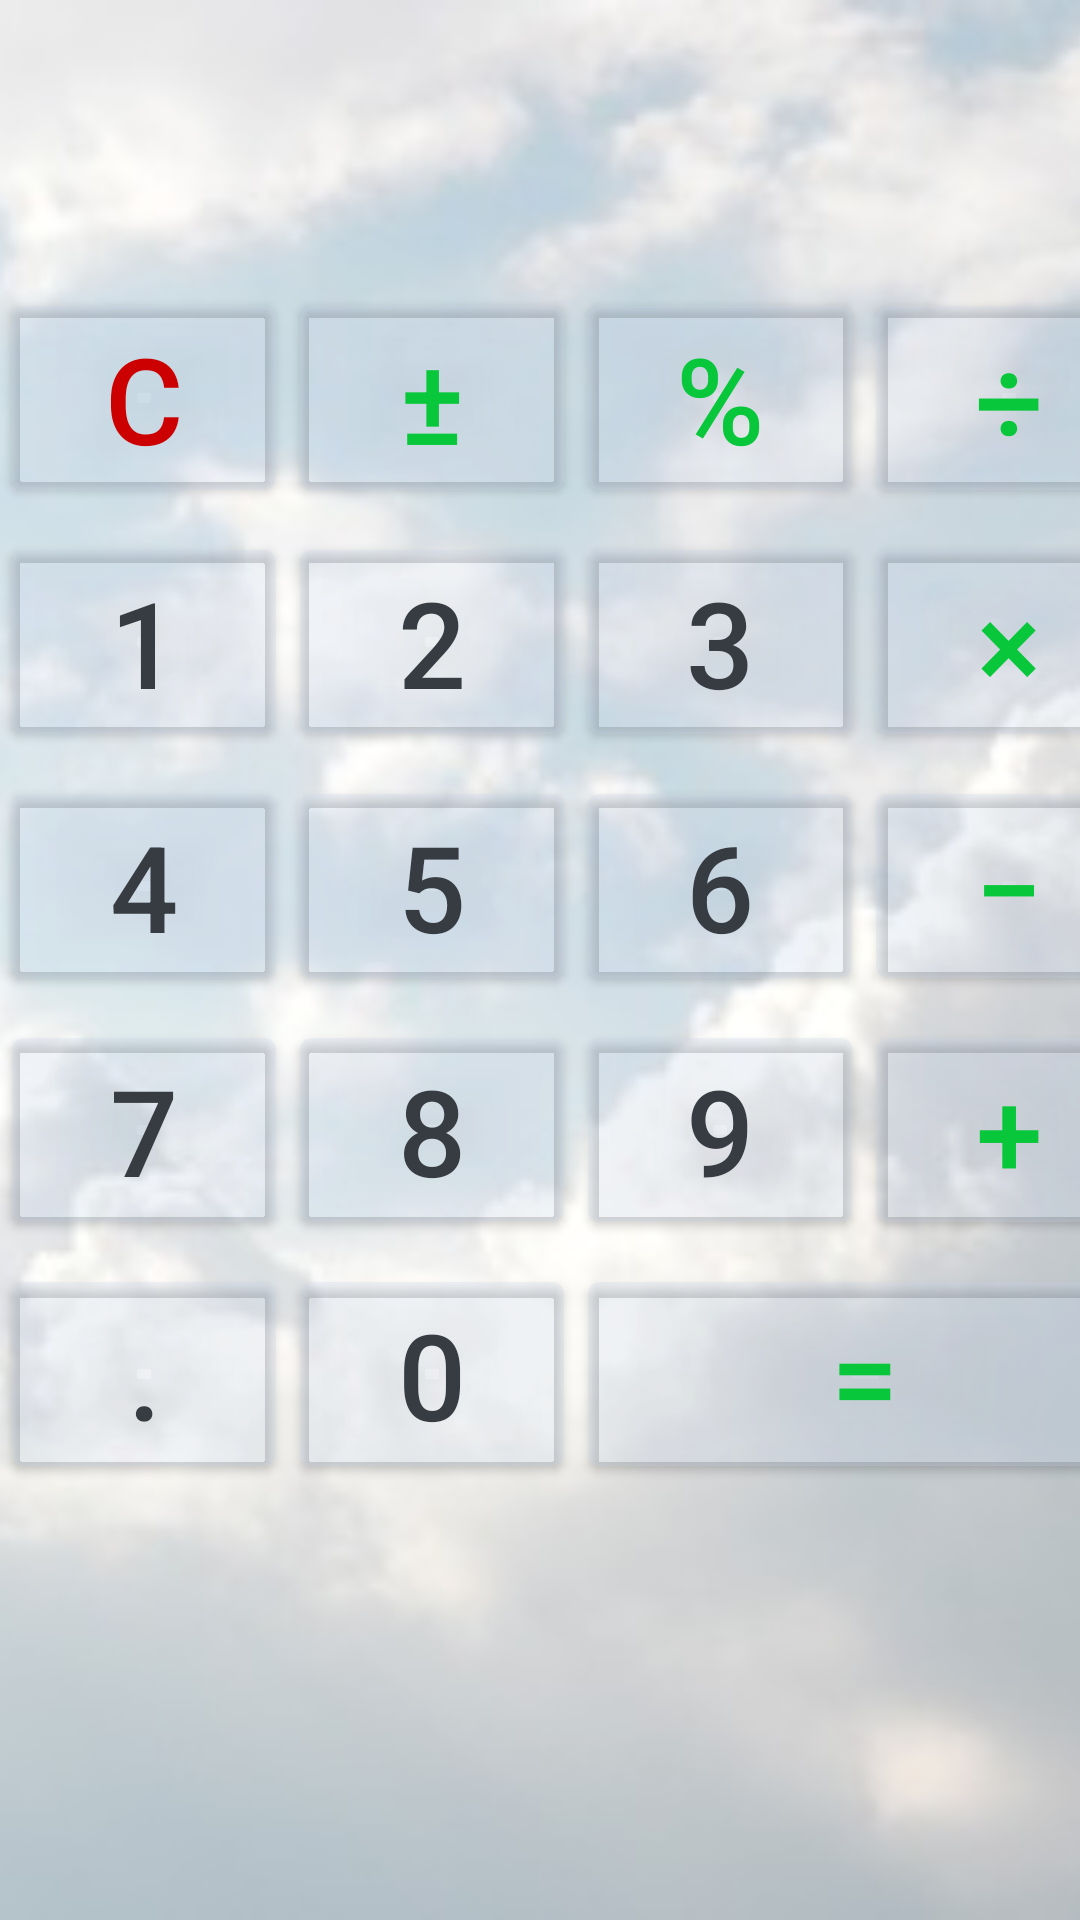

Produce the Android XML layout that renders to this screen, including the resource entries it uses.
<!-- AndroidManifest.xml: application theme Theme.CalculatorApp -->
<!-- res/layout/activity_main.xml -->
<?xml version="1.0" encoding="utf-8"?>
<FrameLayout xmlns:android="http://schemas.android.com/apk/res/android"
    xmlns:app="http://schemas.android.com/apk/res-auto"
    xmlns:tools="http://schemas.android.com/tools"
    android:layout_width="match_parent"
    android:layout_height="match_parent"
    android:layout_margin="@dimen/default_margin"
    android:orientation="vertical"
    tools:context=".ui.MainActivity">

    <ImageView style="?attr/myImageViewStyle"
        android:contentDescription="@string/background_image" />


    <GridLayout
        android:layout_width="match_parent"
        android:layout_height="match_parent"
        android:columnCount="4"
        android:useDefaultMargins="true">

        <TextView
            android:id="@+id/result"
            style="?attr/mytextViewStyle"
            android:layout_columnSpan="4"
            tools:text="555" />


        <com.google.android.material.button.MaterialButton
            android:id="@+id/key_cancel"
            style="?calcOperatorsButton"
            android:text="@string/key_cancel"
            android:textColor="@android:color/holo_red_dark"
            app:rippleColor="@color/operator_green" />

        <com.google.android.material.button.MaterialButton
            android:id="@+id/key_plusmin"
            style="?calcOperatorsButton"
            android:text="@string/key_plusminus"
            app:rippleColor="@color/operator_green" />

        <com.google.android.material.button.MaterialButton
            android:id="@+id/key_percent"
            style="?calcOperatorsButton"
            android:text="@string/precent"
            app:rippleColor="@color/operator_green" />

        <com.google.android.material.button.MaterialButton
            android:id="@+id/key_div"
            style="?calcOperatorsButton"
            android:text="@string/key_devide"
            app:rippleColor="@color/operator_green" />

        <com.google.android.material.button.MaterialButton
            android:id="@+id/key_1"
            android:text="@string/key_1"
            app:rippleColor="@color/operator_green" />

        <com.google.android.material.button.MaterialButton
            android:id="@+id/key_2"
            android:text="@string/key_2"
            app:rippleColor="@color/operator_green" />

        <com.google.android.material.button.MaterialButton
            android:id="@+id/key_3"
            android:text="@string/key_3"
            app:rippleColor="@color/operator_green" />

        <com.google.android.material.button.MaterialButton
            android:id="@+id/key_mult"
            style="?calcOperatorsButton"
            android:text="@string/key_multiple"
            app:rippleColor="@color/operator_green" />

        <com.google.android.material.button.MaterialButton
            android:id="@+id/key_4"
            android:text="@string/key_4"
            app:rippleColor="@color/operator_green" />

        <com.google.android.material.button.MaterialButton
            android:id="@+id/key_5"
            android:text="@string/key_5"
            app:rippleColor="@color/operator_green" />

        <com.google.android.material.button.MaterialButton
            android:id="@+id/key_6"
            android:text="@string/key_6"
            app:rippleColor="@color/operator_green" />

        <com.google.android.material.button.MaterialButton
            android:id="@+id/key_minus"
            style="?calcOperatorsButton"
            android:text="@string/key_minus"
            app:rippleColor="@color/operator_green" />

        <com.google.android.material.button.MaterialButton
            android:id="@+id/key_7"
            android:text="@string/key_7"
            app:rippleColor="@color/operator_green" />

        <com.google.android.material.button.MaterialButton
            android:id="@+id/key_8"
            android:text="@string/key_8"
            app:rippleColor="@color/operator_green" />

        <com.google.android.material.button.MaterialButton
            android:id="@+id/key_9"
            android:text="@string/key_9"
            app:rippleColor="@color/operator_green" />

        <com.google.android.material.button.MaterialButton
            android:id="@+id/key_plus"
            style="?calcOperatorsButton"
            android:text="@string/key_plus"
            app:rippleColor="@color/operator_green" />

        <com.google.android.material.button.MaterialButton
            android:id="@+id/key_dot"
            android:text="@string/key_dot"
            app:rippleColor="@color/operator_green" />

        <com.google.android.material.button.MaterialButton
            android:id="@+id/key_0"
            android:text="@string/key_0"
            app:rippleColor="@color/operator_green" />

        <com.google.android.material.button.MaterialButton
            android:id="@+id/key_equals"
            style="?calcOperatorsButton"
            android:layout_columnSpan="2"
            android:layout_columnWeight="2"
            android:text="@string/key_equals"
            app:rippleColor="@color/operator_green" />

    </GridLayout>

</FrameLayout>
<!-- resources referenced by this layout -->
<resources>
  <color name="operator_green">#08c73b</color>
  <dimen name="default_margin">1dp</dimen>
  <string name="background_image">background image</string>
  <string name="key_0">0</string>
  <string name="key_1">1</string>
  <string name="key_2">2</string>
  <string name="key_3">3</string>
  <string name="key_4">4</string>
  <string name="key_5">5</string>
  <string name="key_6">6</string>
  <string name="key_7">7</string>
  <string name="key_8">8</string>
  <string name="key_9">9</string>
  <string name="key_cancel">C</string>
  <string name="key_devide">÷</string>
  <string name="key_dot">.</string>
  <string name="key_equals">=</string>
  <string name="key_minus">−</string>
  <string name="key_multiple">×</string>
  <string name="key_plus">+</string>
  <string name="key_plusminus">±</string>
  <string name="precent">%</string>
  <style name="Theme.CalculatorApp" parent="Theme.MaterialComponents.DayNight.DarkActionBar">
          
          <item name="colorPrimary">@color/white</item>
          <item name="colorPrimaryVariant">@color/purple_700</item>
          <item name="colorOnPrimary">@color/black</item>
          <item name="android:textColorPrimary">@color/black</item>
          
          <item name="colorSecondary">@color/teal_200</item>
          <item name="colorSecondaryVariant">@color/teal_700</item>
          <item name="colorOnSecondary">@color/black</item>
          
          <item name="android:statusBarColor" tools:targetApi="l">?attr/colorPrimaryVariant</item>
          
  
          <item name="windowNoTitle">true</item>
          <item name="materialButtonStyle">@style/MyCalcButtonStyle</item>
          <item name="calcOperatorsButton">@style/MyCalcButtonStyle.Operators</item>
          <item name="mytextViewStyle">@style/ViewTextStyle</item>
          <item name="myImageViewStyle">@style/ImageView</item>
  
  
      </style>
  <color name="white">#FFFFFFFF</color>
  <color name="purple_700">#FF3700B3</color>
  <color name="black">#FF000000</color>
  <color name="teal_200">#FF03DAC5</color>
  <color name="teal_700">#FF018786</color>
  <style name="MyCalcButtonStyle" parent="Widget.MaterialComponents.Button">
          <item name="android:backgroundTint">@color/my_button_color</item>
          <item name="android:textColor">@color/my_button_text_color</item>
          <item name="android:textSize">@dimen/default_text_size</item>
          <item name="android:layout_width">wrap_content</item>
          <item name="android:layout_height">wrap_content</item>
          <item name="android:layout_columnWeight">1</item>
          <item name="android:layout_gravity">fill_horizontal</item>
      </style>
  <style name="MyCalcButtonStyle.Operators">
          <item name="android:textColor">@color/operator_green</item>
      </style>
  <style name="ViewTextStyle">
          <item name="android:layout_width">wrap_content</item>
          <item name="android:layout_height">wrap_content</item>
          <item name="android:layout_gravity">fill_horizontal</item>
          <item name="android:textSize">@dimen/result_window_text_size</item>
          <item name="android:gravity">end|bottom</item>
          <item name="android:fontFamily">@font/calculator</item>
          <item name="android:paddingVertical" tools:targetApi="o">@dimen/default_padding</item>
          <item name="android:src">@drawable/clouds</item>
      </style>
  <style name="ImageView">
          <item name="android:layout_width">match_parent</item>
          <item name="android:layout_height">match_parent</item>
          <item name="android:scaleType">centerCrop</item>
          <item name="android:src">@drawable/clouds</item>
      </style>
  <color name="my_button_color">#25cad6eb</color>
  <color name="my_button_text_color">#373b42</color>
  <dimen name="default_text_size">40sp</dimen>
  <dimen name="result_window_text_size">60sp</dimen>
  <dimen name="default_padding">2dp</dimen>
  <!-- drawable clouds: jpg bitmap (drawable, 21755 bytes) -->
</resources>
